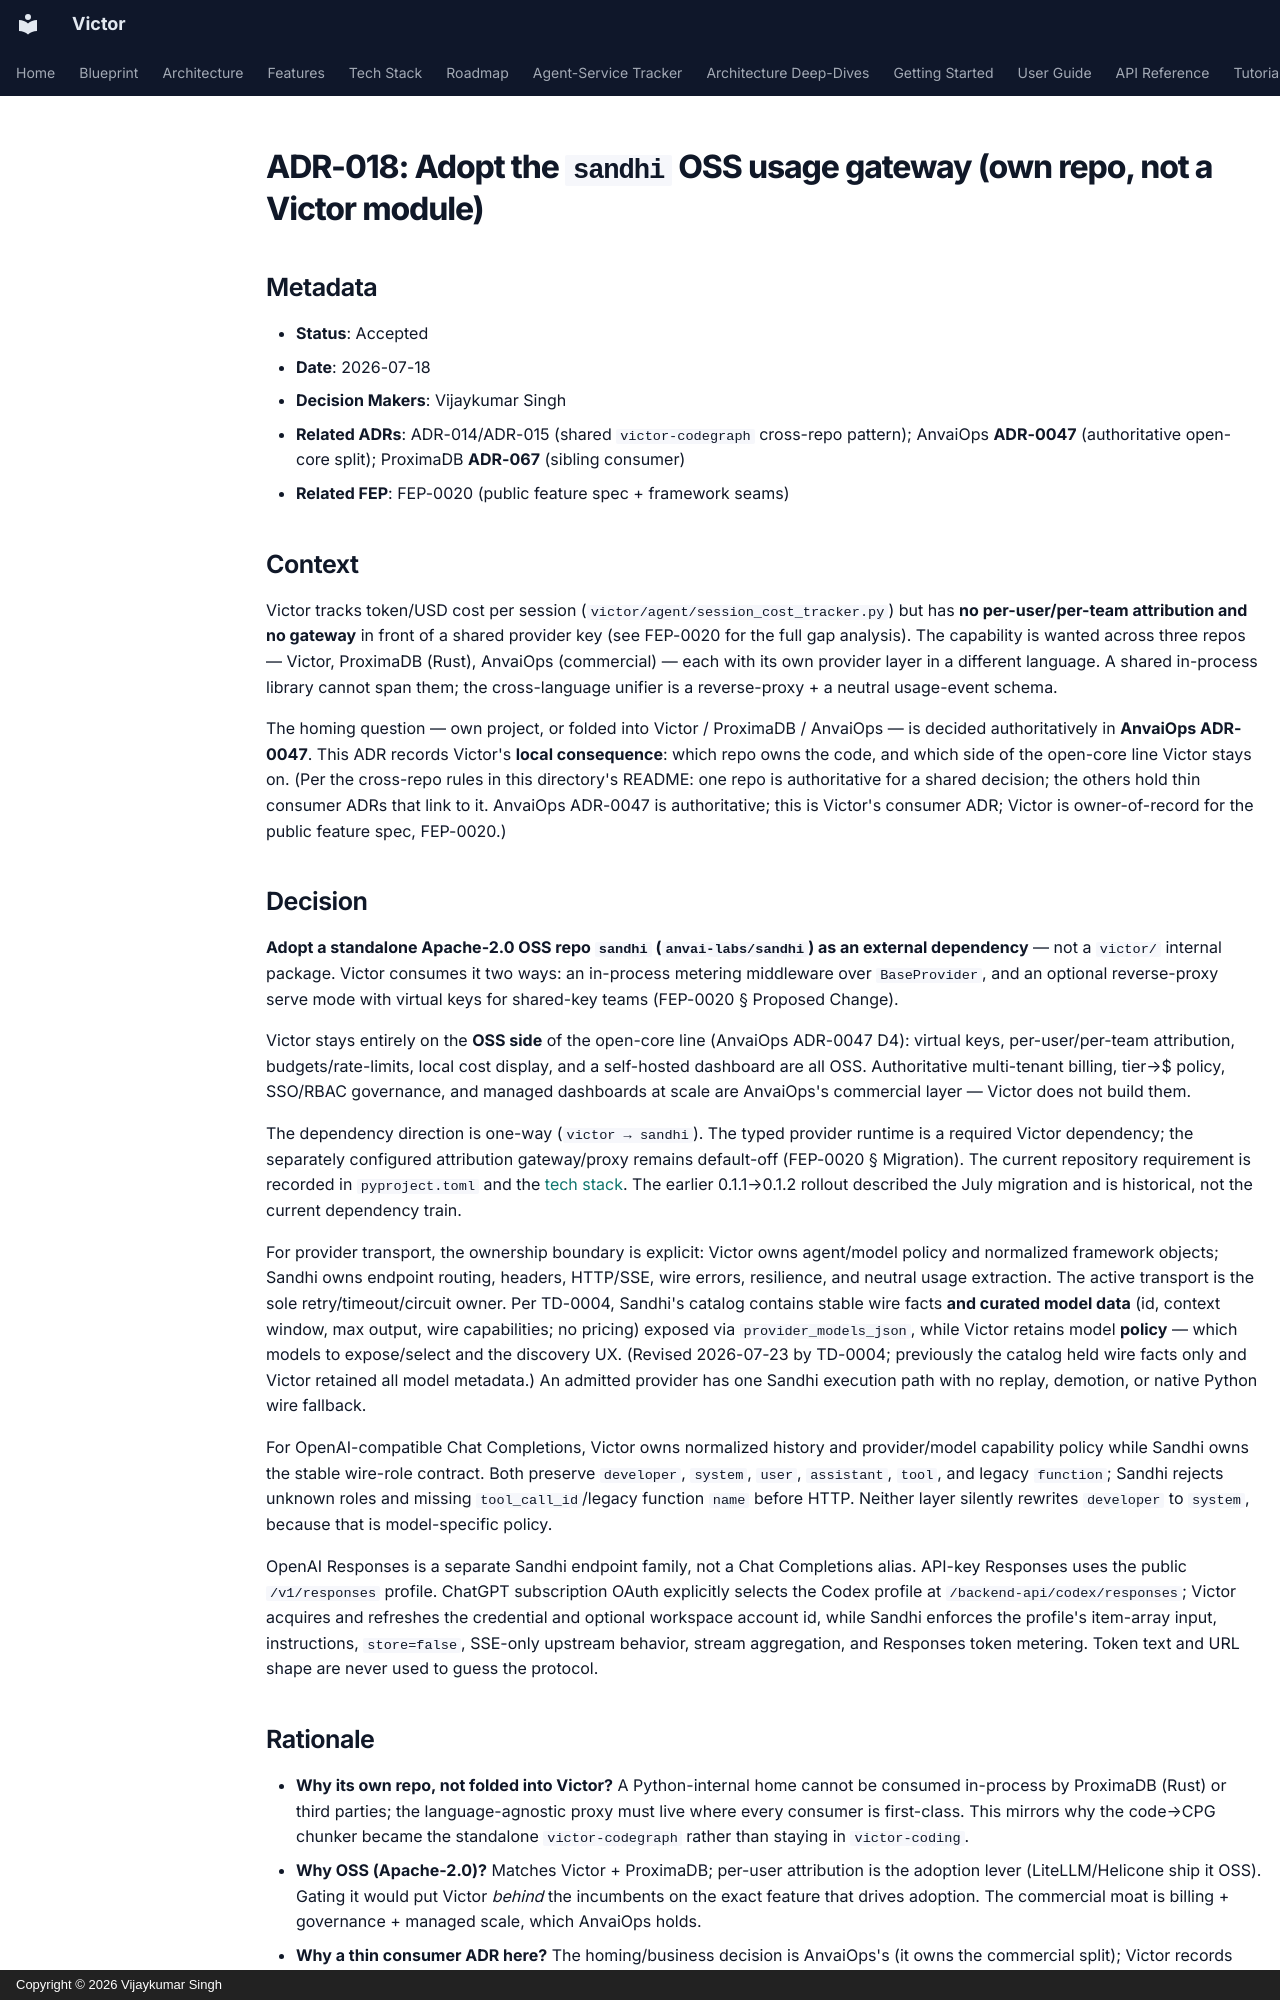

repository: anvai-labs/victor · page: architecture/adr/018-adopt-sandhi-usage-gateway/index.html · generator: mkdocs · copyright: Copyright © 2026 Vijaykumar Singh

# ADR-018: Adopt the `sandhi` OSS usage gateway (own repo, not a Victor module)

## Metadata

- **Status**: Accepted
- **Date**: 2026-07-18
- **Decision Makers**: Vijaykumar Singh
- **Related ADRs**: ADR-014/ADR-015 (shared `victor-codegraph` cross-repo pattern);
  AnvaiOps **ADR-0047** (authoritative open-core split); ProximaDB **ADR-067**
  (sibling consumer)
- **Related FEP**: FEP-0020 (public feature spec + framework seams)

## Context

Victor tracks token/USD cost per session (`victor/agent/session_cost_tracker.py`)
but has **no per-user/per-team attribution and no gateway** in front of a shared
provider key (see FEP-0020 for the full gap analysis). The capability is wanted
across three repos — Victor, ProximaDB (Rust), AnvaiOps (commercial) — each with
its own provider layer in a different language. A shared in-process library cannot
span them; the cross-language unifier is a reverse-proxy + a neutral usage-event
schema.

The homing question — own project, or folded into Victor / ProximaDB / AnvaiOps —
is decided authoritatively in **AnvaiOps ADR-0047**. This ADR records Victor's
**local consequence**: which repo owns the code, and which side of the open-core
line Victor stays on. (Per the cross-repo rules in this directory's README: one
repo is authoritative for a shared decision; the others hold thin consumer ADRs
that link to it. AnvaiOps ADR-0047 is authoritative; this is Victor's consumer ADR;
Victor is owner-of-record for the public feature spec, FEP-0020.)

## Decision

**Adopt a standalone Apache-2.0 OSS repo `sandhi` (`anvai-labs/sandhi`) as an external
dependency** — not a `victor/` internal package. Victor consumes it two ways: an
in-process metering middleware over `BaseProvider`, and an optional reverse-proxy
serve mode with virtual keys for shared-key teams (FEP-0020 § Proposed Change).

Victor stays entirely on the **OSS side** of the open-core line (AnvaiOps
ADR-0047 D4): virtual keys, per-user/per-team attribution, budgets/rate-limits,
local cost display, and a self-hosted dashboard are all OSS. Authoritative
multi-tenant billing, tier→$ policy, SSO/RBAC governance, and managed dashboards
at scale are AnvaiOps's commercial layer — Victor does not build them.

The dependency direction is one-way (`victor → sandhi`). The typed provider runtime is a
required Victor dependency; the separately configured attribution gateway/proxy remains
default-off (FEP-0020 § Migration). The current repository requirement is recorded in
`pyproject.toml` and the [tech stack](../../tech-stack.md). The earlier 0.1.1→0.1.2 rollout described
the July migration and is historical, not the current dependency train.

For provider transport, the ownership boundary is explicit: Victor owns agent/model
policy and normalized framework objects; Sandhi owns endpoint routing, headers, HTTP/SSE,
wire errors, resilience, and neutral usage extraction. The active transport is the sole
retry/timeout/circuit owner. Per TD-0004, Sandhi's catalog contains stable wire facts **and
curated model data** (id, context window, max output, wire capabilities; no pricing) exposed via
`provider_models_json`, while Victor retains model **policy** — which models to expose/select and
the discovery UX. (Revised 2026-07-23 by TD-0004; previously the catalog held wire facts only and
Victor retained all model metadata.) An admitted provider has one
Sandhi execution path with no replay, demotion, or native Python wire fallback.

For OpenAI-compatible Chat Completions, Victor owns normalized history and provider/model
capability policy while Sandhi owns the stable wire-role contract. Both preserve
`developer`, `system`, `user`, `assistant`, `tool`, and legacy `function`; Sandhi rejects
unknown roles and missing `tool_call_id`/legacy function `name` before HTTP. Neither layer
silently rewrites `developer` to `system`, because that is model-specific policy.

OpenAI Responses is a separate Sandhi endpoint family, not a Chat Completions alias. API-key
Responses uses the public `/v1/responses` profile. ChatGPT subscription OAuth explicitly selects
the Codex profile at `/backend-api/codex/responses`; Victor acquires and refreshes the credential
and optional workspace account id, while Sandhi enforces the profile's item-array input,
instructions, `store=false`, SSE-only upstream behavior, stream aggregation, and Responses token
metering. Token text and URL shape are never used to guess the protocol.
